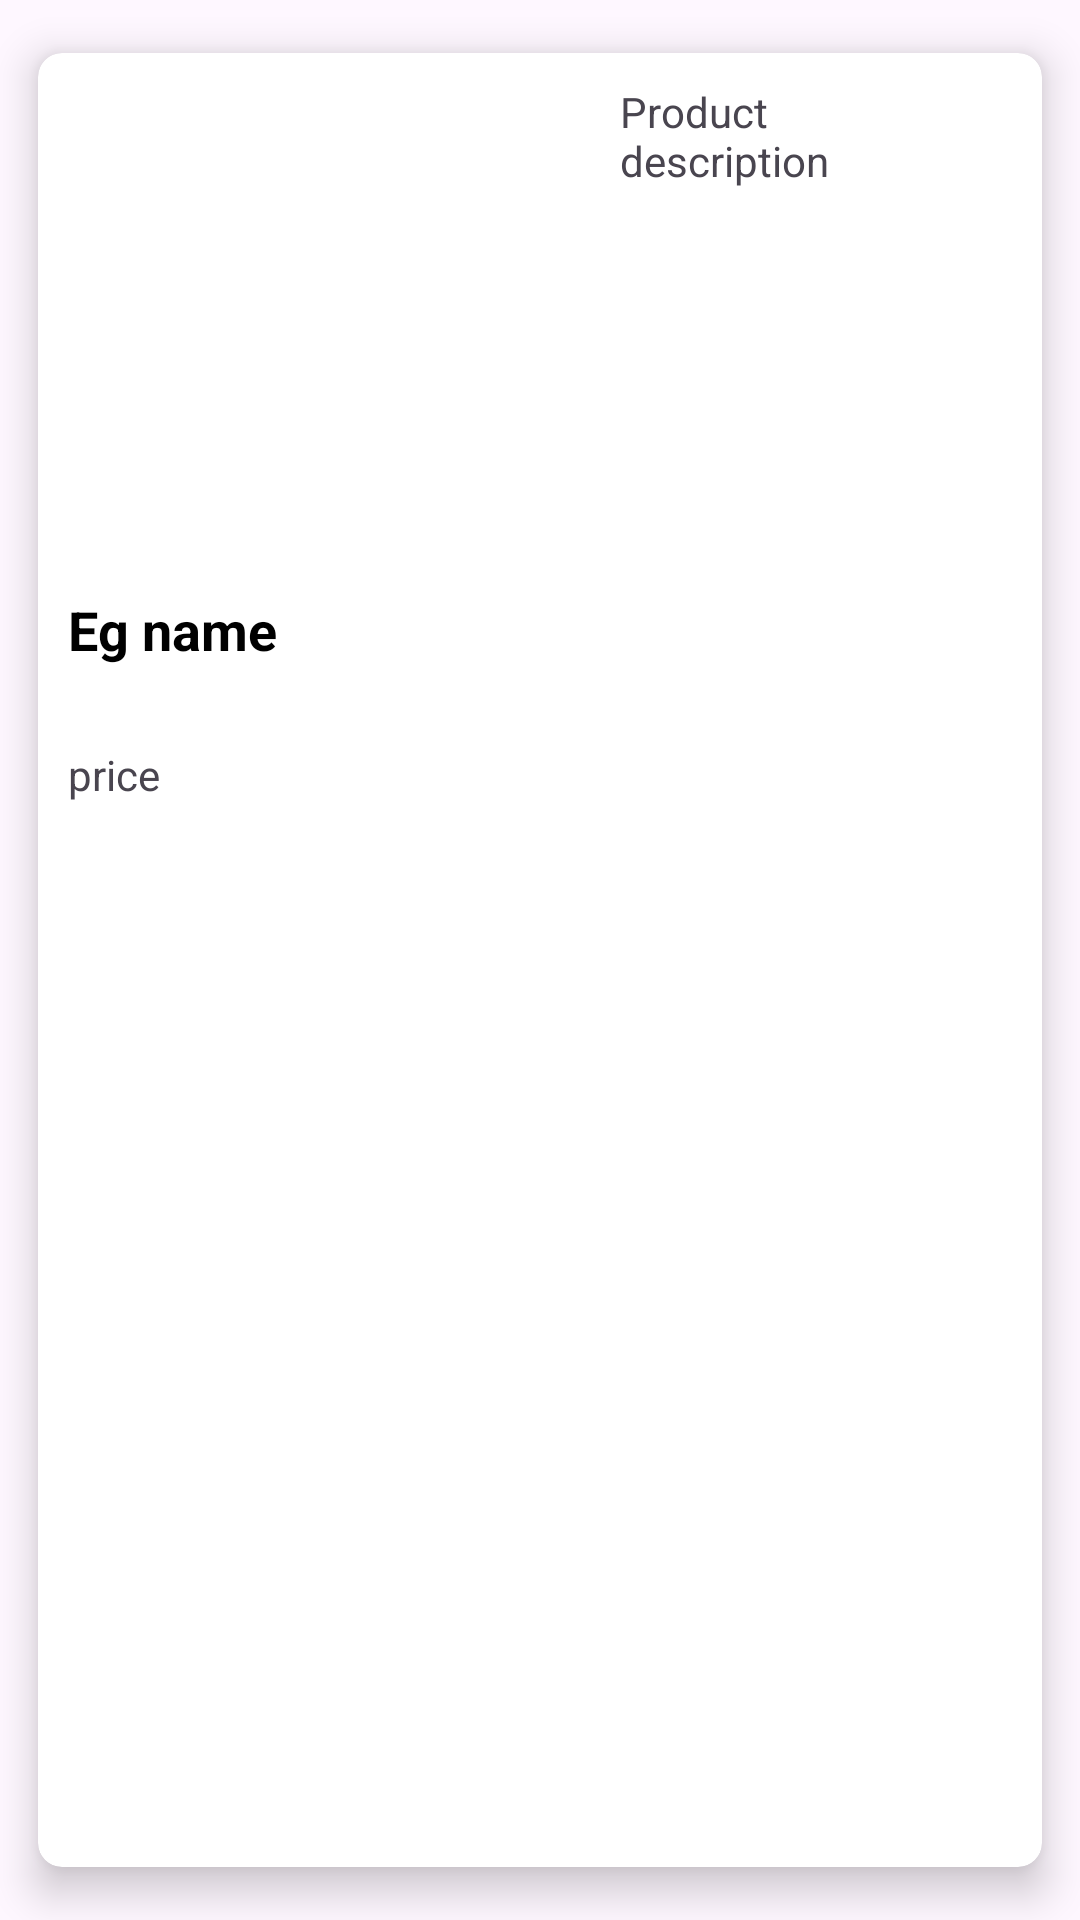

Reconstruct the res/layout file that produces this screen, plus the resources it refers to.
<!-- AndroidManifest.xml: application theme Theme.MidTest1 -->
<!-- res/layout/product_item.xml -->
<?xml version="1.0" encoding="utf-8"?>
<androidx.cardview.widget.CardView xmlns:android="http://schemas.android.com/apk/res/android"
    xmlns:app="http://schemas.android.com/apk/res-auto"
    android:layout_width="match_parent"
    android:layout_height="wrap_content"
    android:layout_margin="5dp"
    app:cardBackgroundColor="@color/white"
    app:cardCornerRadius="8dp"
    app:cardElevation="8dp"
    app:cardMaxElevation="10dp"
    app:cardPreventCornerOverlap="true"
    app:cardUseCompatPadding="true">
    <RelativeLayout
        android:id="@+id/relativelayout"
        android:layout_width="match_parent"
        android:layout_height="260dp">

        
        <ImageView
            android:id="@+id/product_img"
            android:layout_width="150dp"
            android:layout_height="150dp"
            android:layout_marginStart="10dp"
            android:layout_marginTop="10dp"
            android:layout_marginEnd="10dp"
            android:layout_marginBottom="10dp"
            android:contentDescription="@string/app_name"
            android:padding="5dp"
            android:src="@drawable/ss_0" />

        
        <TextView
            android:id="@+id/product_name"
            android:layout_width="match_parent"
            android:layout_height="wrap_content"
            android:layout_marginStart="10dp"
            android:layout_marginTop="10dp"
            android:layout_marginBottom="4dp"
            android:layout_below="@id/product_img"
            android:text="@string/product_name"
            android:textColor="@color/black"
            android:textSize="18sp"
            android:textStyle="bold" />

        <TextView
            android:id="@+id/product_description"
            android:layout_width="100dp"
            android:layout_height="wrap_content"
            android:layout_marginStart="24dp"
            android:layout_marginTop="10dp"
            android:layout_marginEnd="10dp"
            android:layout_toEndOf="@+id/product_img"
            android:text="@string/product_description" />

        
        
        <TextView
            android:id="@+id/product_price"
            android:layout_width="wrap_content"
            android:layout_height="wrap_content"
            android:layout_marginBottom="10dp"
            android:layout_alignStart="@id/product_img"
            android:layout_alignParentBottom="true"
            android:drawablePadding="2dp"
            android:text="@string/product_price"
            app:drawableStartCompat="@drawable/bitcoin_24" />
    </RelativeLayout>
</androidx.cardview.widget.CardView>
<!-- resources referenced by this layout -->
<resources>
  <string name="app_name">MidTest1</string>
  <string name="product_description">Product description</string>
  <string name="product_name">Eg name</string>
  <string name="product_price">price</string>
  <style name="Theme.MidTest1" parent="Base.Theme.MidTest1" />
  <style name="Base.Theme.MidTest1" parent="Theme.Material3.DayNight.NoActionBar">
          
          
      </style>
  <!-- not gathered from this repository: default colours our renderer supplied (Android Studio template values) -->
  <color name="black">#FF000000</color>
  <color name="white">#FFFFFFFF</color>
</resources>
